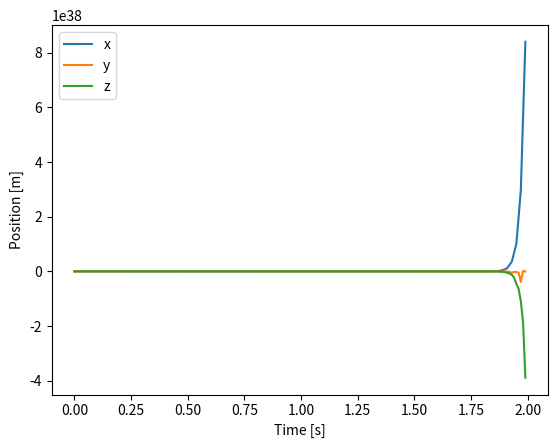

Generate this figure with matplotlib:
try:
    import numpy as np
except ImportError as exc:  # pragma: no cover - runtime dependency guard
    raise SystemExit(
        "numpy is required to run this simulation. Install it via 'pip install numpy'."
    ) from exc

from typing import Iterable, Iterator, Optional


def hat(omega: np.ndarray) -> np.ndarray:
    """Skew-symmetric matrix of omega."""
    return np.array([
        [0, -omega[2], omega[1]],
        [omega[2], 0, -omega[0]],
        [-omega[1], omega[0], 0],
    ])


def vee(mat: np.ndarray) -> np.ndarray:
    """Vector from skew-symmetric matrix."""
    return np.array([mat[2, 1], mat[0, 2], mat[1, 0]])


def exp_SO3(omega: np.ndarray) -> np.ndarray:
    """Matrix exponential for so(3) vectors."""
    theta = np.linalg.norm(omega)
    K = hat(omega)
    if theta < 1e-8:
        return np.eye(3) + K
    return (
        np.eye(3)
        + (np.sin(theta) / theta) * K
        + ((1 - np.cos(theta)) / (theta**2)) * (K @ K)
    )

def f_x(x: np.ndarray, x_ref: np.ndarray) -> np.ndarray:
    """Translational lift ``f_x`` returning the reference position."""
    return x_ref


def f_R(R: np.ndarray, R_ref: np.ndarray) -> np.ndarray:
    """Orientation lift ``f_R`` returning the reference orientation."""
    return R_ref


def generate_structured_trajectory(
    start: np.ndarray, goal: np.ndarray, n_steps: int, dt: float
) -> Iterator[tuple[np.ndarray, np.ndarray]]:
    """Yield ``(x_ref, a_ref)`` pairs satisfying the discrete condition.

    The trajectory follows a cubic polynomial with zero boundary velocity.
    Acceleration references are computed via discrete second differences
    so that ``x_ref[k+2] - 2*x_ref[k+1] + x_ref[k] = dt**2 * a_ref[k]``.
    """

    if n_steps < 1:
        yield goal, np.zeros(3)
        return

    T = (n_steps - 1) * dt
    if T <= 0:
        for _ in range(n_steps):
            yield start, np.zeros(3)
        return

    delta = goal - start
    x_refs: list[np.ndarray] = []
    for k in range(n_steps + 2):
        if k >= n_steps:
            x_ref = goal.copy()
        else:
            t = k * dt
            tau = t / T
            s = 3 * tau**2 - 2 * tau**3
            x_ref = start + delta * s
        x_refs.append(x_ref)

    for k in range(n_steps + 2):
        if k <= n_steps - 1:
            a_ref = (x_refs[k + 2] - 2 * x_refs[k + 1] + x_refs[k]) / (dt**2)
        else:
            a_ref = np.zeros(3)
        yield x_refs[k], a_ref


def generate_orientation_refs(
    omega_refs: Iterable[np.ndarray], R0: np.ndarray, dt: float
) -> Iterator[tuple[np.ndarray, np.ndarray]]:
    """Integrate a sequence of angular rates into orientation references."""

    R = R0.copy()
    for omega in omega_refs:
        yield R.copy(), omega
        R = R @ exp_SO3(dt * omega)


class Quadrotor:
    def __init__(self, dt=0.01):
        self.dt = dt
        self.m = 1.0
        self.I = np.diag([1.0, 1.0, 1.0])
        self.l = 0.25
        self.c_t = 0.01
        self.g = np.array([0.0, 0.0, -9.81])

        # Rotor force limits (Newtons)
        self.max_force = 20.0

        # State variables
        self.x = np.zeros(3)
        self.v = np.zeros(3)
        self.R = np.eye(3)
        self.omega = np.zeros(3)

        # Reference data
        self.trans_refs: list[tuple[np.ndarray, np.ndarray]] = []
        self.trans_idx = 0
        self.x_ref = self.x.copy()
        self.f_x_prev = f_x(self.x, self.x_ref)
        self._f_x_now = self.f_x_prev

        self.orient_refs: list[tuple[np.ndarray, np.ndarray]] = []
        self.orient_idx = 0
        self.R_ref = self.R.copy()
        self.f_R_prev = f_R(self.R, self.R_ref)
        self._f_R_now = self.f_R_prev

    def set_path(
        self,
        translational: Iterable[tuple[np.ndarray, np.ndarray]],
        orientation: Iterable[tuple[np.ndarray, np.ndarray]] | None = None,
    ) -> None:
        """Load structured reference trajectories.

        ``translational`` and ``orientation`` should provide at least two steps of
        lookahead so that the control law can form second differences.  The
        ``orientation`` iterable is expected to yield ``(R_ref, omega_ref)`` pairs
        such as those produced by :func:`generate_orientation_refs`.
        """

        self.trans_refs = list(translational)
        self.trans_idx = 0
        if self.trans_refs:
            self.x_ref, _ = self.trans_refs[0]
        else:
            self.x_ref = self.x.copy()
        self.f_x_prev = f_x(self.x, self.x_ref)
        self._f_x_now = self.f_x_prev
        if orientation is not None:
            self.orient_refs = list(orientation)
        else:
            self.orient_refs = [(self.R.copy(), np.zeros(3))]
        self.orient_idx = 0
        if self.orient_refs:
            self.R_ref = self.orient_refs[0][0]
        else:
            self.R_ref = self.R.copy()
        self.f_R_prev = f_R(self.R, self.R_ref)
        self._f_R_now = self.f_R_prev

    def thrust_and_torque(self) -> tuple[float, np.ndarray]:
        """Compute thrust ``T`` and torque ``M`` following the feedback law."""

        ez = self.R @ np.array([0, 0, 1])
        f_x_now = f_x(self.x, self.x_ref)
        T = float(
            ez
            @ (
                self.m * (f_x_now - 2 * self.f_x_prev + self.x) / (self.dt**2)
                - self.g
            )
        )

        f_R_now = f_R(self.R, self.R_ref)
        M = self.I @ (
            vee(self.f_R_prev.T @ f_R_now - self.R.T @ self.f_R_prev)
            / (self.dt**2)
        ) - np.cross(self.I @ self.omega, self.omega)

        self._f_x_now = f_x_now
        self._f_R_now = f_R_now

        return T, M

    def rotor_forces(self, T, M):
        l, c_t = self.l, self.c_t
        A = np.array([
            [1, 1, 1, 1],
            [0, -l, 0, l],
            [l, 0, -l, 0],
            [-c_t, c_t, -c_t, c_t],
        ])
        forces = np.linalg.pinv(A) @ np.concatenate(([T], M))
        # Enforce physical rotor limits
        forces = np.clip(forces, 0.0, self.max_force)
        return forces

    def step(self) -> tuple[np.ndarray, np.ndarray, np.ndarray, float]:
        """Advance the simulation one step using preloaded references."""

        R_ref_now = self.R_ref
        T, M = self.thrust_and_torque()
        forces = self.rotor_forces(T, M)

        # Update translational dynamics
        self.x += self.dt * self.v
        self.v += self.dt * (self.g + (self.R @ np.array([0, 0, 1]) * T) / self.m)

        # Update rotational dynamics
        self.omega += self.dt * np.linalg.inv(self.I) @ (
            np.cross(self.I @ self.omega, self.omega) + M
        )
        self.R += self.dt * self.R @ hat(self.omega)
        u, _, vh = np.linalg.svd(self.R)
        self.R = u @ vh

        # Compute attitude tracking error with respect to the reference
        R_err = R_ref_now.T @ self.R
        angle_error = np.arccos(
            np.clip((np.trace(R_err) - 1.0) / 2.0, -1.0, 1.0)
        )

        # Advance references for next step
        self.f_x_prev = self._f_x_now
        self.trans_idx += 1
        if self.trans_idx < len(self.trans_refs):
            self.x_ref, _ = self.trans_refs[self.trans_idx]

        self.f_R_prev = self._f_R_now
        self.orient_idx += 1
        if self.orient_idx < len(self.orient_refs):
            self.R_ref = self.orient_refs[self.orient_idx][0]

        return forces, self.R.copy(), R_ref_now.copy(), float(angle_error)


def simulate(
    steps: int = 100,
    target: np.ndarray | None = None,
    omega_refs: Iterable[np.ndarray] | None = None,
):
    """Run a simulation with structured translational and rotational references.

    Orientation references ``R_ref`` are generated by integrating desired angular
    rates via :func:`generate_orientation_refs`.  The function returns a tuple
    ``(positions, forces, attitude_errors, R_hist, R_refs)`` where ``R_hist``
    contains the actual rotation matrices and ``R_refs`` the integrated reference
    orientations.  A custom sequence of angular rates may be supplied via
    ``omega_refs`` to define a non-trivial ``R_ref``.
    """

    quad = Quadrotor()
    if target is None:
        target = np.array([1.0, 1.0, 1.0])

    # Generate translational trajectory
    trans_traj = list(
        generate_structured_trajectory(quad.x, target, steps, quad.dt)
    )

    # Orientation references
    if omega_refs is None:
        # Align body z-axis with required total acceleration to reach the target.
        g = quad.g
        R_refs = []
        for _, a_ref in trans_traj:
            f_d = a_ref - g
            norm = np.linalg.norm(f_d)
            if norm < 1e-8:
                R_refs.append(np.eye(3))
                continue
            z_b = f_d / norm
            x_c = np.array([1.0, 0.0, 0.0])
            y_b = np.cross(z_b, x_c)
            if np.linalg.norm(y_b) < 1e-8:
                x_c = np.array([0.0, 1.0, 0.0])
                y_b = np.cross(z_b, x_c)
            y_b /= np.linalg.norm(y_b)
            x_b = np.cross(y_b, z_b)
            R_refs.append(np.column_stack((x_b, y_b, z_b)))
        omega_refs = []
        for k in range(len(R_refs) - 1):
            Rk, Rk1 = R_refs[k], R_refs[k + 1]
            omega = vee((Rk.T @ Rk1 - Rk1.T @ Rk) / (2 * quad.dt))
            omega_refs.append(omega)
        omega_refs.append(np.zeros(3))
        orient_traj = list(zip(R_refs, omega_refs))
    else:
        # Integrate supplied angular rates to produce reference orientations
        orient_traj = list(generate_orientation_refs(omega_refs, quad.R, quad.dt))

    quad.set_path(trans_traj, orient_traj)

    positions = []
    forces = []
    attitude_errors = []
    R_hist = []
    R_refs = []
    for _ in range(steps):
        f, R, R_ref, err = quad.step()
        positions.append(quad.x.copy())
        forces.append(f)
        R_hist.append(R)
        R_refs.append(R_ref)
        attitude_errors.append(err)
    return (
        np.array(positions),
        np.array(forces),
        np.array(attitude_errors),
        np.array(R_hist),
        np.array(R_refs),
    )


if __name__ == "__main__":
    try:  # pragma: no cover - runtime dependency guard
        import matplotlib.pyplot as plt
    except ImportError as exc:  # pragma: no cover
        raise SystemExit(
            "matplotlib is required to plot the trajectory. Install it via 'pip install matplotlib'."
        ) from exc

    positions, forces, attitude_errors, R_hist, R_refs = simulate(200)
    dt = 0.01
    t = np.arange(len(positions)) * dt

    plt.plot(t, positions[:, 0], label="x")
    plt.plot(t, positions[:, 1], label="y")
    plt.plot(t, positions[:, 2], label="z")
    plt.xlabel("Time [s]")
    plt.ylabel("Position [m]")
    plt.legend()
    plt.savefig("trajectory.png")

    for i, (pos, f, err, R, R_ref) in enumerate(
        zip(
            positions[:5],
            forces[:5],
            attitude_errors[:5],
            R_hist[:5],
            R_refs[:5],
        )
    ):
        print(
            f"Step {i}: pos={pos}, forces={f}, R={R}, R_ref={R_ref}, angle_error={err}"
        )
